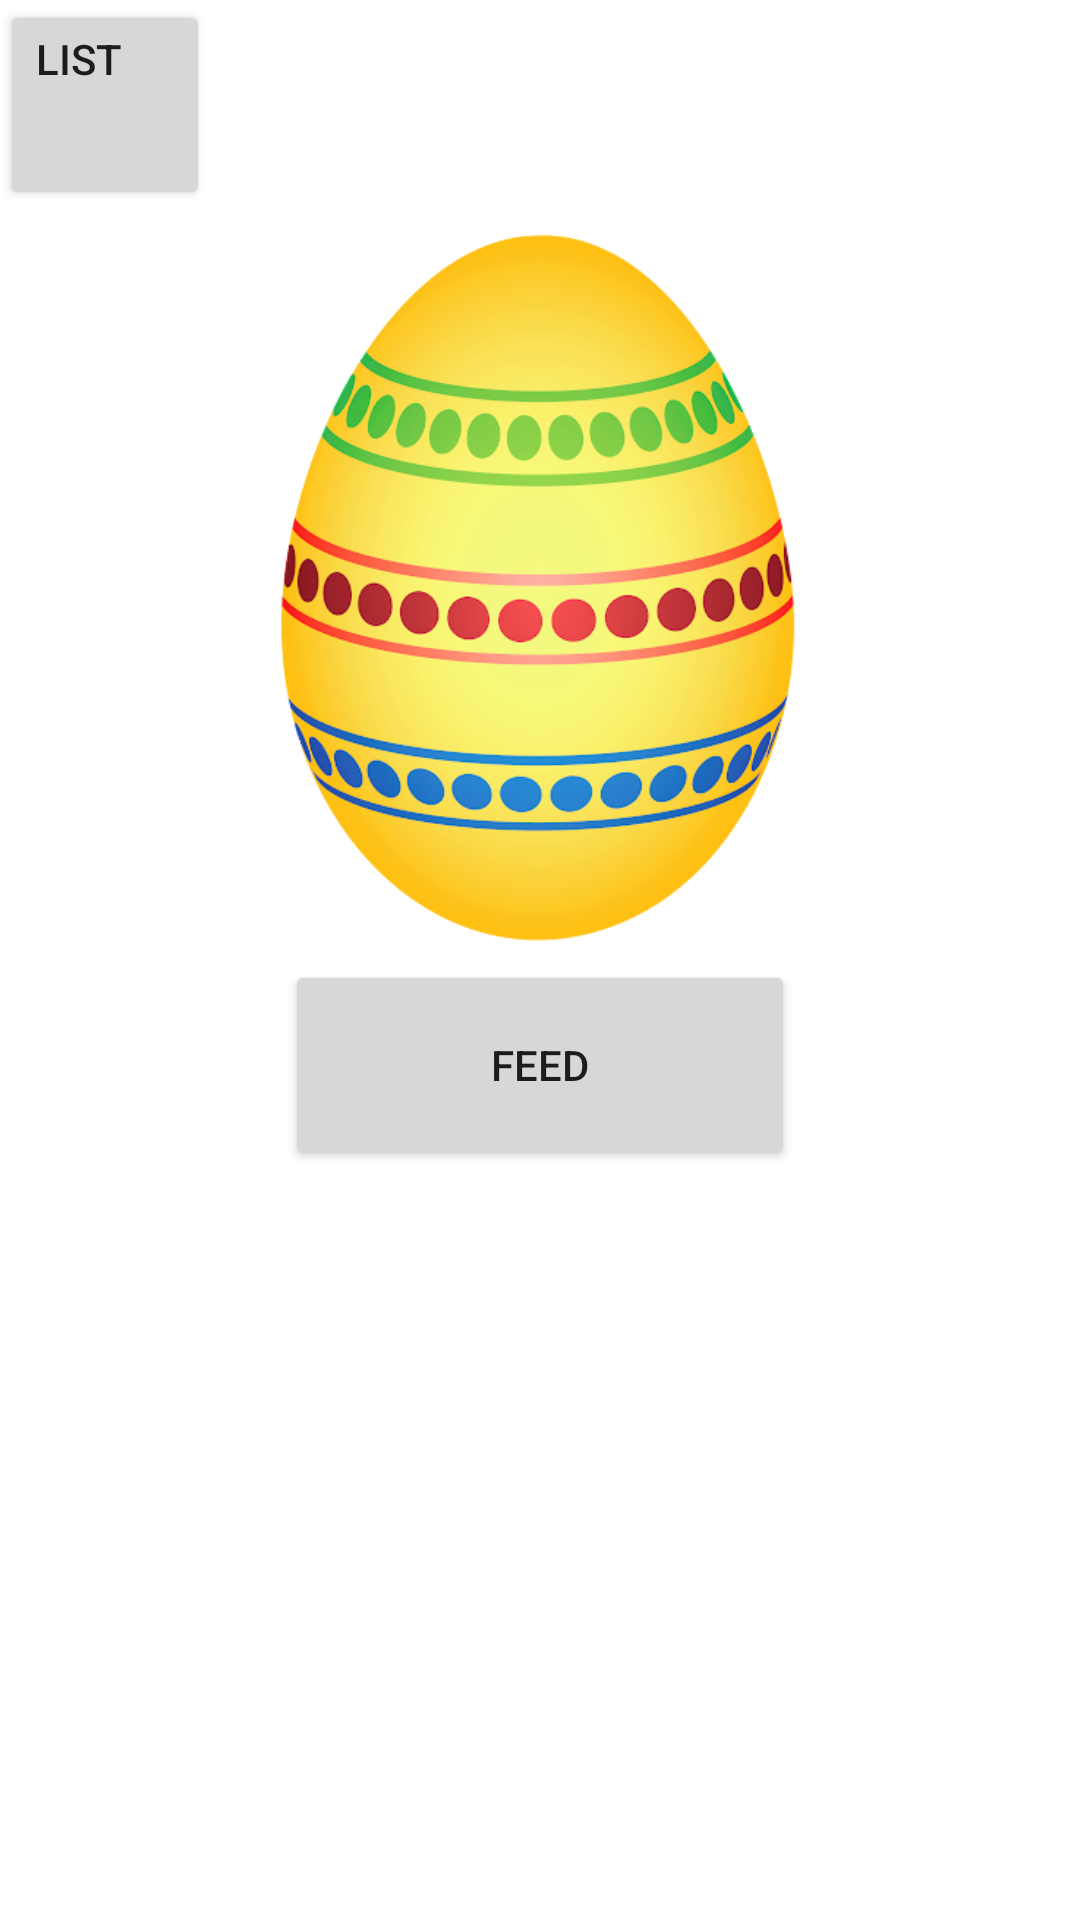

Produce the Android XML layout that renders to this screen, including the resource entries it uses.
<!-- AndroidManifest.xml: application theme Theme.Evolotl -->
<!-- res/layout/activity_game.xml -->
<?xml version="1.0" encoding="utf-8"?>
<androidx.constraintlayout.widget.ConstraintLayout xmlns:android="http://schemas.android.com/apk/res/android"
    xmlns:app="http://schemas.android.com/apk/res-auto"
    android:layout_width="match_parent"
    android:layout_height="match_parent"
    xmlns:tools="http://schemas.android.com/tools"
    tools:context=".MainGame">
    <LinearLayout
        android:layout_width="match_parent"
        android:layout_height="match_parent"
        android:orientation="vertical">
        <Button
            android:id="@+id/ListButton"
            android:layout_width="70dp"
            android:layout_height="70dp"
            android:gravity="start"
            android:text="@string/buttList" />

        <ImageView
            android:id="@+id/eggid"
            android:layout_width="250dp"
            android:layout_height="250dp"
            android:layout_gravity="center"
            app:srcCompat="@drawable/egg_test" />
        <LinearLayout
            android:layout_width="match_parent"
            android:layout_height="wrap_content"
            android:orientation="horizontal"
            android:gravity="center_horizontal">

            <Button
                android:id="@+id/EvolveButton"
                android:layout_width="170dp"
                android:layout_height="70dp"
                android:text="@string/buttEvolve"
                android:textAlignment="center" />
        </LinearLayout>

    </LinearLayout>


</androidx.constraintlayout.widget.ConstraintLayout>
<!-- resources referenced by this layout -->
<resources>
  <!-- drawable egg_test: png bitmap (drawable-v24, 117277 bytes) -->
  <string name="buttEvolve">Feed</string>
  <string name="buttList">List</string>
  <style name="Theme.Evolotl" parent="Theme.MaterialComponents.DayNight.DarkActionBar">
          
          <item name="colorPrimary">@color/brown</item>
          <item name="colorPrimaryVariant">@color/teal_700</item>
          <item name="colorOnPrimary">@color/white</item>
          
          <item name="colorSecondary">@color/teal_200</item>
          <item name="colorSecondaryVariant">@color/teal_700</item>
          <item name="colorOnSecondary">@color/black</item>
          
          <item name="android:statusBarColor" tools:targetApi="l">?attr/colorPrimaryVariant</item>
          
      </style>
  <color name="brown">#FF451b00</color>
  <color name="teal_700">#FF018786</color>
  <color name="white">#FFFFFFFF</color>
  <color name="teal_200">#FF03DAC5</color>
  <color name="black">#FF000000</color>
</resources>
